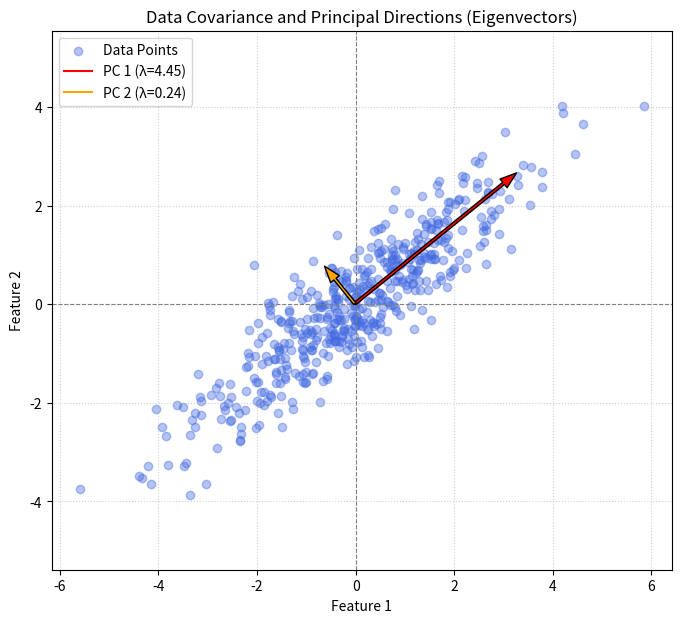

The matplotlib source for this figure:
import numpy as np
import pandas as pd
import matplotlib.pyplot as plt

# 1. Generate Synthetic 2D Data with a Correlated Distribution
np.random.seed(42)
mean = [0, 0]
cov_ground_truth = [[3.0, 2.2], 
                    [2.2, 2.0]]

data = np.random.multivariate_normal(mean, cov_ground_truth, size=500)
df = pd.DataFrame(data, columns=['Feature_1', 'Feature_2'])

# 2. Covariance Matrix Computation
# Using Pandas
cov_matrix_pd = df.cov()

# Using NumPy (rowvar=False calculates covariance between columns)
cov_matrix_np = np.cov(df.values, rowvar=False)

print("--- Empirical Covariance Matrix ---")
print(cov_matrix_pd, "\n")

# 3. Eigen Decomposition
eigenvalues, eigenvectors = np.linalg.eig(cov_matrix_np)

# Sort eigenvectors by eigenvalues in descending order
idx = np.argsort(eigenvalues)[::-1]
eigenvalues = eigenvalues[idx]
eigenvectors = eigenvectors[:, idx]

print("--- Eigenvalues & Eigenvectors ---")
for i in range(len(eigenvalues)):
    print(f"Eigenvalue {i+1}: {eigenvalues[i]:.4f}")
    print(f"Eigenvector {i+1}: {eigenvectors[:, i]}\n")

# 4. Visualization of Data Spread and Eigenvectors (Principal Axes)
plt.figure(figsize=(8, 7))
plt.scatter(df['Feature_1'], df['Feature_2'], alpha=0.4, color='royalblue', label='Data Points')

# Mean center
center = df.mean().values

# Plot eigenvectors scaled by standard deviations (sqrt of eigenvalue)
for i in range(len(eigenvalues)):
    scale = np.sqrt(eigenvalues[i]) * 2  # 2 standard deviations
    v = eigenvectors[:, i] * scale
    plt.annotate('', xy=(center[0] + v[0], center[1] + v[1]), xytext=(center[0], center[1]),
                 arrowprops=dict(facecolor='red' if i == 0 else 'orange', 
                                 edgecolor='black', width=2, headwidth=8))
    plt.plot([], [], color='red' if i == 0 else 'orange', 
             label=f'PC {i+1} (λ={eigenvalues[i]:.2f})')

plt.axhline(0, color='gray', linestyle='--', linewidth=0.8)
plt.axvline(0, color='gray', linestyle='--', linewidth=0.8)
plt.axis('equal')
plt.title("Data Covariance and Principal Directions (Eigenvectors)")
plt.xlabel("Feature 1")
plt.ylabel("Feature 2")
plt.legend()
plt.grid(True, linestyle=':', alpha=0.6)
plt.show()
